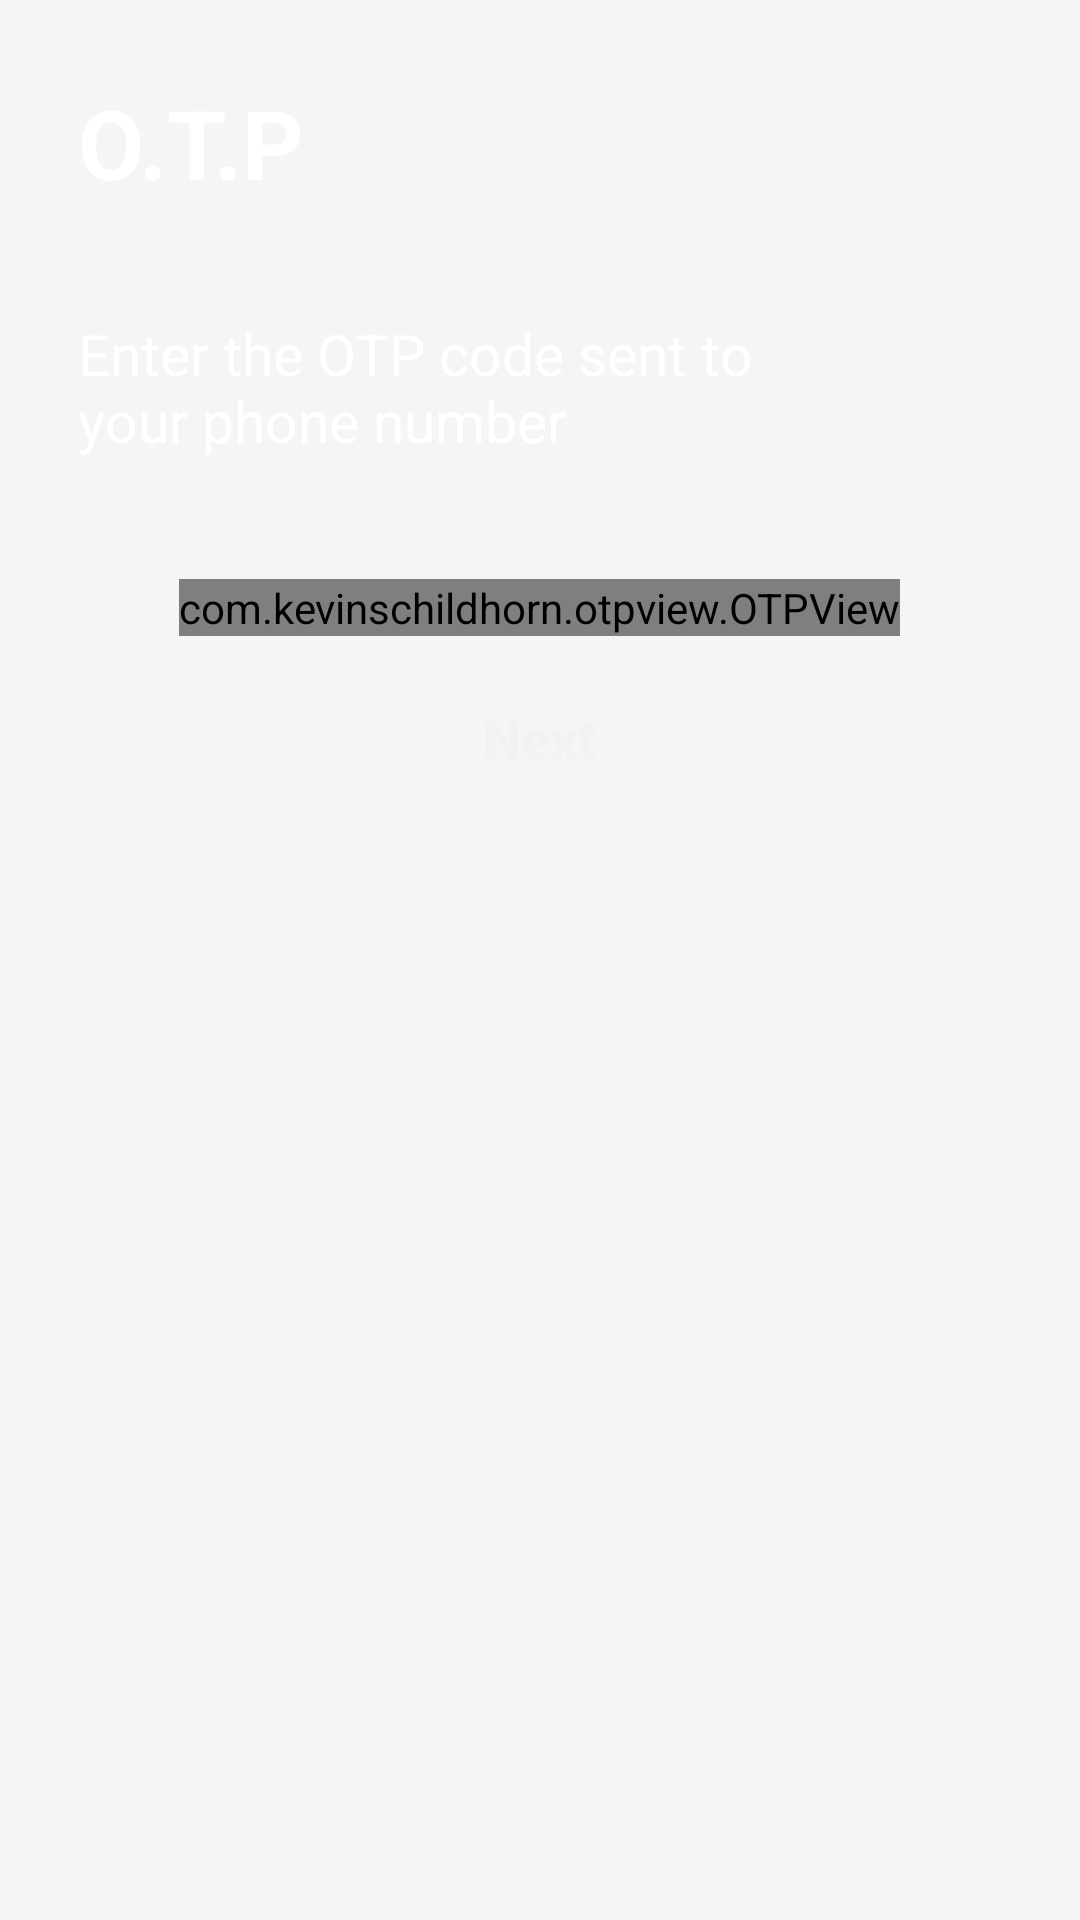

Produce the Android XML layout that renders to this screen, including the resource entries it uses.
<!-- AndroidManifest.xml: application theme Theme.Helix -->
<!-- res/layout/activity_otp.xml -->
<?xml version="1.0" encoding="utf-8"?>
<LinearLayout
    xmlns:android="http://schemas.android.com/apk/res/android"
    xmlns:app="http://schemas.android.com/apk/res-auto"
    xmlns:tools="http://schemas.android.com/tools"
    android:layout_width="match_parent"
    android:layout_height="match_parent"
    android:orientation="vertical"
    android:background="@color/whitesmoke"
    tools:context=".activity.OtpActivity">

    <LinearLayout
        android:layout_width="match_parent"
        android:layout_height="wrap_content"
        android:background="@drawable/top_bg"
        android:orientation="vertical">
        <TextView
            android:layout_width="wrap_content"
            android:layout_height="wrap_content"
            android:layout_marginStart="16dp"
            android:layout_marginTop="16dp"
            android:padding="10dp"
            android:text="O.T.P"
            android:id="@+id/otptext"
            android:textColor="@color/white"
            android:textSize="32sp"
            android:textStyle="bold"
            app:layout_constraintStart_toStartOf="parent"
            app:layout_constraintTop_toBottomOf="@+id/mainhdrText"/>

        <TextView
            android:layout_width="250dp"
            android:layout_height="wrap_content"
            android:layout_marginStart="16dp"
            android:layout_marginTop="16dp"
            android:padding="10dp"
            android:id="@+id/otpSubHeading"
            android:text="Enter the OTP code sent to your phone number"
            android:textColor="@color/white"
            android:textSize="19sp"
            android:layout_marginBottom="10dp"
            android:textStyle="normal"
            app:layout_constraintStart_toStartOf="parent"
            app:layout_constraintTop_toBottomOf="@+id/otptext"/>

    </LinearLayout>

    <com.kevinschildhorn.otpview.OTPView
        android:id="@+id/otp_view"
        android:layout_width="wrap_content"
        android:layout_height="wrap_content"
        android:layout_marginTop="20dp"
        android:autofillHints=""
        android:importantForAutofill="no"
        android:inputType="phone"
        android:layout_gravity="center"
        app:otp_backgroundImage="@color/grey"
        app:otp_cursorColor="@color/blue"
        app:otp_filledBackgroundImage="@color/grey"
        app:otp_filledTextSize="24sp"
        app:otp_highlightedBackgroundImage="@color/grey"
        app:otp_highlightedTextSize="24sp"
        app:otp_itemCount="4"
        app:otp_itemHeight="56sp"
        app:otp_itemWidth="48sp"
        app:otp_marginBetween="8dp"
        app:otp_showCursor="true"
        app:otp_textColor="@color/black"
        app:otp_textSize="24sp"
        app:otp_underscoreCursor="true" />


    <androidx.appcompat.widget.AppCompatButton
        android:layout_width="wrap_content"
        android:layout_height="wrap_content"
        android:id="@+id/otpSubmitBtn"
        android:text="Next"
        android:textStyle="bold"
        android:layout_gravity="center"
        android:textSize="18sp"
        android:paddingStart="30dp"
        android:paddingEnd="30dp"
        android:textAllCaps="false"
        android:textColor="@color/colorBackground"
        android:background="@drawable/corner_button"
        android:backgroundTint="@color/blue"
        android:layout_margin="10dp"
        android:onClick="onclick"/>

</LinearLayout>
<!-- resources referenced by this layout -->
<resources>
  <color name="black">#000000</color>
  <color name="blue">#546FFF</color>
  <color name="colorBackground">#f2f2f2</color>
  <color name="grey">#D8D8D8</color>
  <color name="white">#FFFFFFFF</color>
  <color name="whitesmoke">#F5F5F5</color>
  <style name="Theme.Helix" parent="Theme.MaterialComponents.Light.NoActionBar">
          
          <item name="colorPrimary">@color/white</item>
          <item name="colorPrimaryVariant">@color/blue</item>
          <item name="colorOnPrimary">@color/black</item>
          
          <item name="colorSecondary">@color/teal_200</item>
          <item name="colorSecondaryVariant">@color/teal_200</item>
          <item name="colorOnSecondary">@color/black</item>
          
          <item name="android:statusBarColor">?attr/colorPrimaryVariant</item>
          
          <item name="android:navigationBarColor">@color/blue</item>
      </style>
  <color name="teal_200">#FF03DAC5</color>
</resources>
